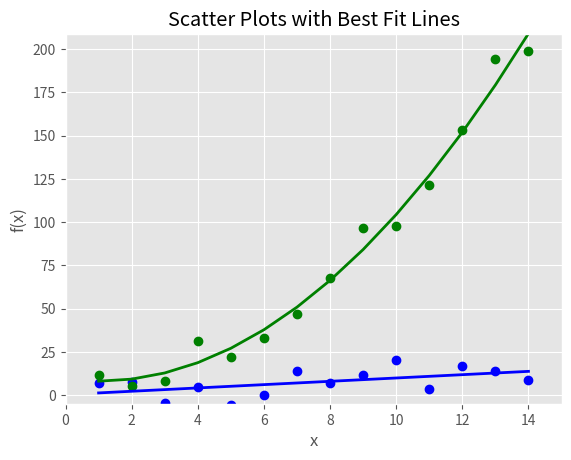

Recreate this plot in Python.
# 산점도

import numpy as np
import matplotlib.pyplot as plt
plt.style.use('ggplot')
x = np.arange(start=1, stop=15, step=1)
y_linear = x + 5 * np.random.randn(14)
y_quadratic = x**2 + 10 * np.random.randn(14)

fn_linear = np.poly1d(np.polyfit(x, y_linear, deg=1))
fn_quadratic = np.poly1d(np.polyfit(x, y_quadratic, deg=2))

fig = plt.figure()
ax1 = fig.add_subplot(1,1,1)
ax1.plot(x, y_linear, 'bo', x, y_quadratic, 'go', \
			x, fn_linear(x), 'b-', x, fn_quadratic(x), 'g-', linewidth=2.)
ax1.xaxis.set_ticks_position('bottom')
ax1.yaxis.set_ticks_position('left')

ax1.set_title('Scatter Plots with Best Fit Lines')
plt.xlabel('x')
plt.ylabel('f(x)')
plt.xlim((min(x)-1, max(x)+1))
plt.ylim((min(y_quadratic)-10, max(y_quadratic)+10))

plt.savefig('scatter_plot_predict.png', dpi=400, bbox_inches='tight')
plt.show()